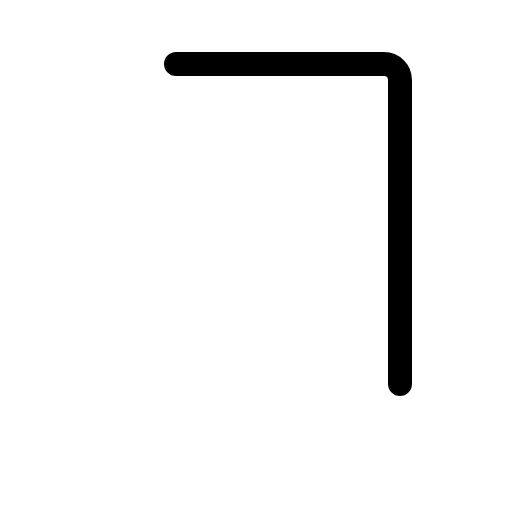
t = 0.00 s
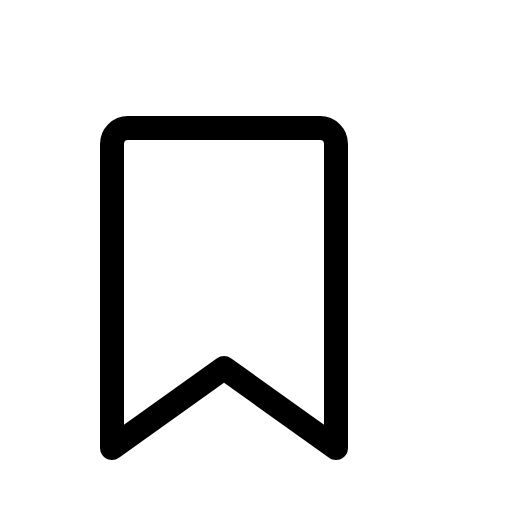
t = 0.30 s
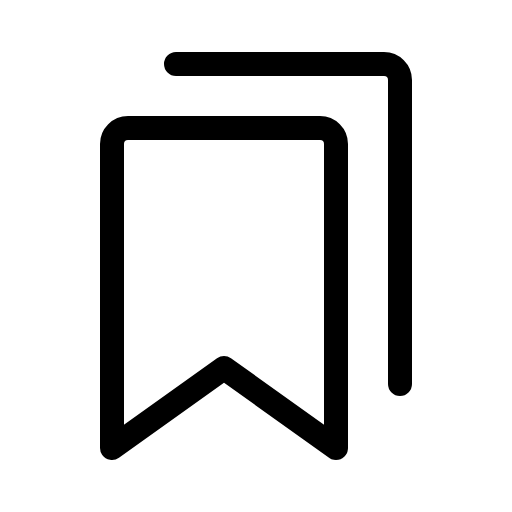
t = 0.68 s
t = 1.05 s: frame unchanged from t = 0.68 s, image omitted
t = 1.43 s: frame unchanged from t = 0.68 s, image omitted

The animated SVG that drew these frames (rendered in a browser with its animation timeline set to each time). Animation: 1 CSS @keyframes rule; one cycle of 1.80 s, repeats indefinitely.

<svg xmlns="http://www.w3.org/2000/svg" viewBox="0 0 256 256">
  <style>
    .draw-line {
      stroke-dasharray: 2000;
      stroke-dashoffset: 0;
    }
    svg:hover .draw-line {
      animation: phosphor-draw-in 1.5s ease-in-out infinite alternate;
    }
    @keyframes phosphor-draw-in {
      0%   { stroke-dashoffset: 2000; }
      100% { stroke-dashoffset: 0; }
    }
  </style><rect width="256" height="256" fill="none"/><path d="M168,224l-56-40L56,224V72a8,8,0,0,1,8-8h96a8,8,0,0,1,8,8Z" fill="none" stroke="currentColor" stroke-linecap="round" stroke-linejoin="round" stroke-width="12" class="draw-line" pathLength="1" style="animation-delay: 0s"/><path d="M88,32H192a8,8,0,0,1,8,8V192" fill="none" stroke="currentColor" stroke-linecap="round" stroke-linejoin="round" stroke-width="12" class="draw-line" pathLength="1" style="animation-delay: 0.3s"/></svg>
